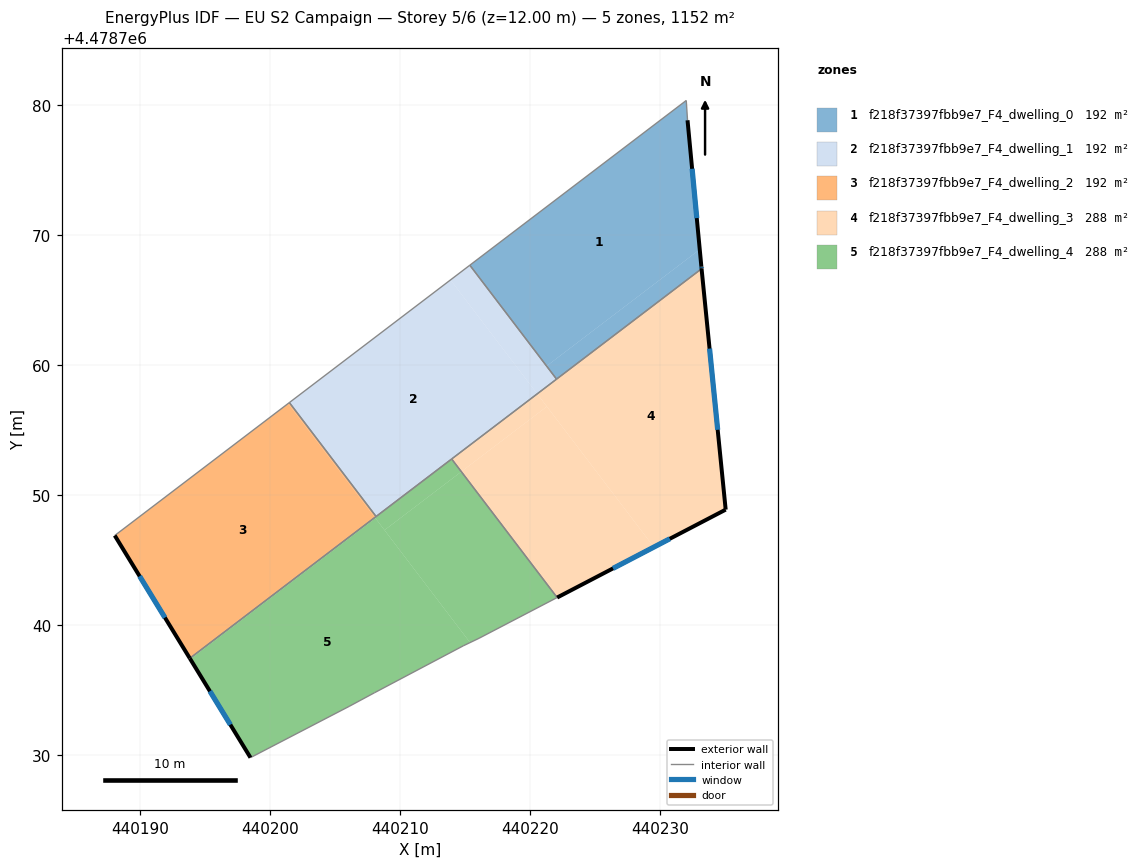
=== STOREY PLAN SPEC (per zone: floor XY polygon, exterior-wall plan segments, windows/doors) ===
zone 1: f218f37397fbb9e7_F4_dwelling_0  (192.0 m²)
  floor: (440232.01, 4478780.36) (440232.11, 4478778.84) (440233.05, 4478768.91) (440221.27, 4478759.94) (440215.37, 4478767.70)
  floor: (440233.05, 4478768.91) (440233.17, 4478767.59) (440233.19, 4478767.42) (440222.04, 4478758.94) (440221.27, 4478759.94)
  exterior wall: (440233.17, 4478767.59) – (440232.11, 4478778.84)  [11.3 m]
    window: (440232.82, 4478771.32) – (440232.46, 4478775.11)  [3.9 m²]
  exterior wall: (440233.19, 4478767.42) – (440233.17, 4478767.59)  [0.2 m]
    window: (440233.18, 4478767.48) – (440233.18, 4478767.53)  [0.1 m²]
  interior walls: 4
zone 2: f218f37397fbb9e7_F4_dwelling_1  (192.0 m²)
  floor: (440213.88, 4478766.57) (440220.55, 4478757.81) (440208.16, 4478748.37) (440201.49, 4478757.13)
  floor: (440215.37, 4478767.70) (440222.04, 4478758.94) (440220.55, 4478757.81) (440213.88, 4478766.57) (440210.25, 4478763.80)
  interior walls: 5
zone 3: f218f37397fbb9e7_F4_dwelling_2  (192.0 m²)
  floor: (440201.40, 4478757.06) (440208.07, 4478748.30) (440193.84, 4478737.47) (440188.07, 4478746.91)
  floor: (440201.49, 4478757.13) (440208.16, 4478748.37) (440208.07, 4478748.30) (440201.40, 4478757.06)
  exterior wall: (440188.07, 4478746.91) – (440193.84, 4478737.47)  [11.1 m]
    window: (440189.98, 4478743.78) – (440191.92, 4478740.60)  [3.8 m²]
  interior walls: 3
zone 4: f218f37397fbb9e7_F4_dwelling_3  (288.0 m²)
  floor: (440221.29, 4478756.83) (440229.52, 4478746.02) (440222.08, 4478742.14) (440214.71, 4478751.82)
  floor: (440233.19, 4478767.42) (440235.04, 4478748.90) (440229.52, 4478746.02) (440220.55, 4478757.81)
  floor: (440220.55, 4478757.80) (440221.29, 4478756.83) (440214.71, 4478751.82) (440213.97, 4478752.80)
  exterior wall: (440235.04, 4478748.90) – (440233.19, 4478767.42)  [18.6 m]
    window: (440234.43, 4478755.04) – (440233.80, 4478761.29)  [6.3 m²]
  exterior wall: (440222.08, 4478742.14) – (440235.04, 4478748.90)  [14.6 m]
    window: (440226.38, 4478744.38) – (440230.75, 4478746.66)  [5.0 m²]
  interior walls: 3
zone 5: f218f37397fbb9e7_F4_dwelling_4  (288.0 m²)
  floor: (440208.11, 4478748.24) (440215.39, 4478738.68) (440214.86, 4478738.43) (440208.03, 4478734.82) (440206.08, 4478733.77) (440198.50, 4478729.83) (440193.88, 4478737.41)
  floor: (440208.07, 4478748.30) (440208.11, 4478748.24) (440193.88, 4478737.41) (440193.84, 4478737.47)
  floor: (440214.71, 4478751.82) (440222.08, 4478742.14) (440216.07, 4478739.01) (440215.39, 4478738.68) (440208.81, 4478747.33)
  floor: (440213.97, 4478752.80) (440214.71, 4478751.82) (440208.81, 4478747.33) (440208.07, 4478748.30)
  exterior wall: (440193.84, 4478737.47) – (440198.50, 4478729.83)  [8.9 m]
    window: (440195.38, 4478734.94) – (440196.96, 4478732.37)  [3.0 m²]
  interior walls: 8

=== DERIVED (storey summary) ===
Building: EU S2 Campaign
Storey: 5 of 6  (floor level z = 12.00 m)
Storey gross floor area: 1151.9 m²
Zones on this storey: 5
  - f218f37397fbb9e7_F4_dwelling_0: floor 192.0 m²; exterior wall 11.5 m (34.4 m²); 2 window(s) 3.9 m²; WWR 11.4%
  - f218f37397fbb9e7_F4_dwelling_1: floor 192.0 m²
  - f218f37397fbb9e7_F4_dwelling_2: floor 192.0 m²; exterior wall 11.1 m (33.2 m²); 1 window(s) 3.8 m²; WWR 11.4%
  - f218f37397fbb9e7_F4_dwelling_3: floor 288.0 m²; exterior wall 33.2 m (99.7 m²); 2 window(s) 11.3 m²; WWR 11.4%
  - f218f37397fbb9e7_F4_dwelling_4: floor 288.0 m²; exterior wall 8.9 m (26.8 m²); 1 window(s) 3.0 m²; WWR 11.4%
Zone adjacency (shared interzone walls):
  - f218f37397fbb9e7_F4_dwelling_0 ↔ f218f37397fbb9e7_F4_dwelling_1
  - f218f37397fbb9e7_F4_dwelling_0 ↔ f218f37397fbb9e7_F4_dwelling_3
  - f218f37397fbb9e7_F4_dwelling_1 ↔ f218f37397fbb9e7_F4_dwelling_2
  - f218f37397fbb9e7_F4_dwelling_1 ↔ f218f37397fbb9e7_F4_dwelling_3
  - f218f37397fbb9e7_F4_dwelling_1 ↔ f218f37397fbb9e7_F4_dwelling_4
  - f218f37397fbb9e7_F4_dwelling_2 ↔ f218f37397fbb9e7_F4_dwelling_4
  - f218f37397fbb9e7_F4_dwelling_3 ↔ f218f37397fbb9e7_F4_dwelling_4